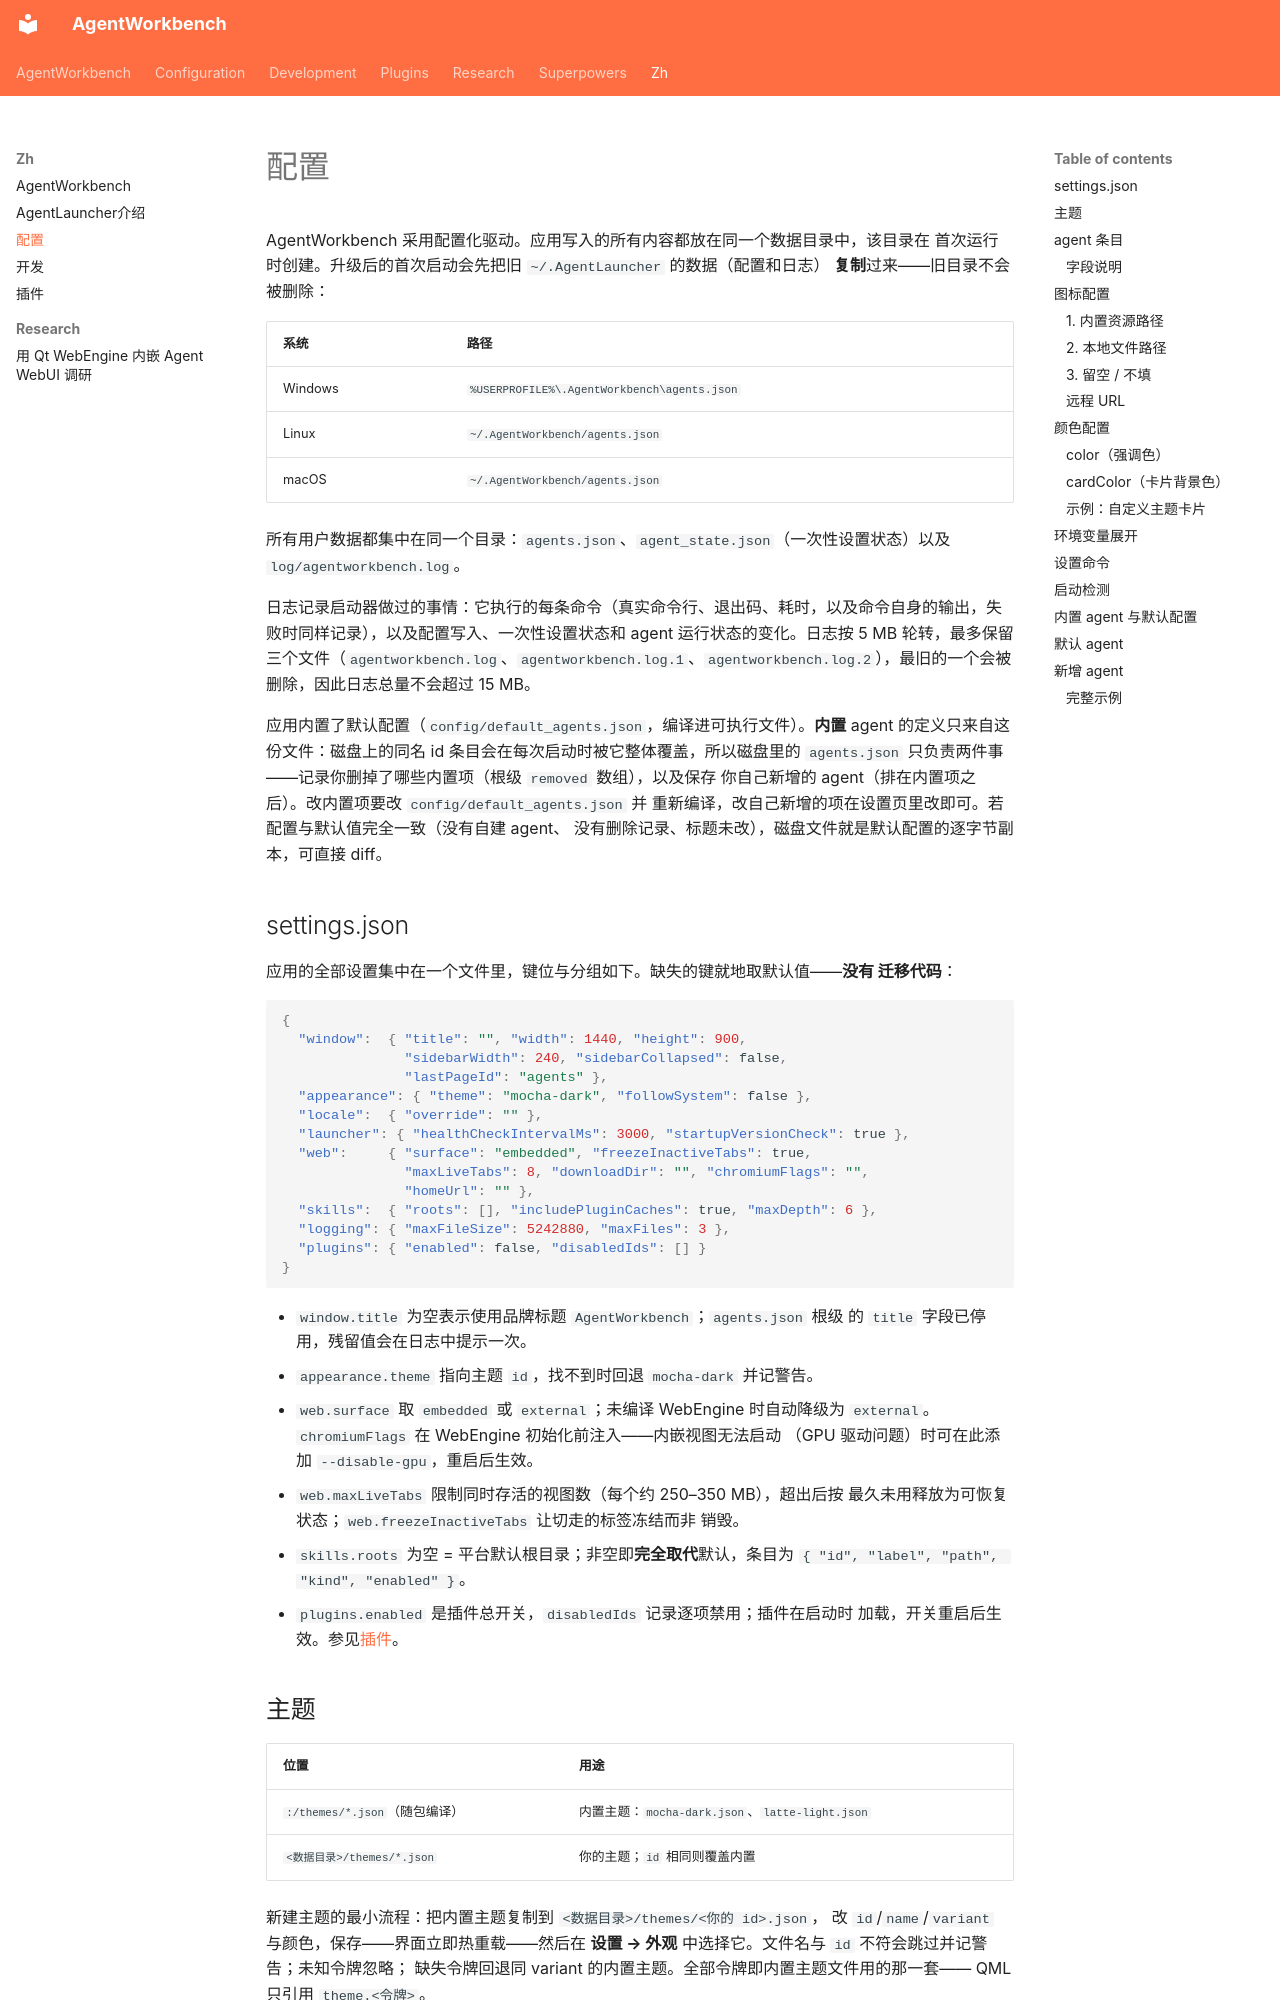

repository: czyt1988/AgentWorkbench · page: zh/configuration/index.html · generator: mkdocs

# 配置

AgentWorkbench 采用配置化驱动。应用写入的所有内容都放在同一个数据目录中，该目录在
首次运行时创建。升级后的首次启动会先把旧 `~/.AgentLauncher` 的数据（配置和日志）
**复制**过来——旧目录不会被删除：

| 系统 | 路径 |
|---|---|
| Windows | `%USERPROFILE%\.AgentWorkbench\agents.json` |
| Linux | `~/.AgentWorkbench/agents.json` |
| macOS | `~/.AgentWorkbench/agents.json` |

所有用户数据都集中在同一个目录：`agents.json`、`agent_state.json`（一次性设置状态）以及 `log/agentworkbench.log`。

日志记录启动器做过的事情：它执行的每条命令（真实命令行、退出码、耗时，以及命令自身的输出，失败时同样记录），以及配置写入、一次性设置状态和 agent 运行状态的变化。日志按 5 MB 轮转，最多保留三个文件（`agentworkbench.log`、`agentworkbench.log.1`、`agentworkbench.log.2`），最旧的一个会被删除，因此日志总量不会超过 15 MB。

应用内置了默认配置（`config/default_agents.json`，编译进可执行文件）。**内置** agent
的定义只来自这份文件：磁盘上的同名 id 条目会在每次启动时被它整体覆盖，所以磁盘里的
`agents.json` 只负责两件事——记录你删掉了哪些内置项（根级 `removed` 数组），以及保存
你自己新增的 agent（排在内置项之后）。改内置项要改 `config/default_agents.json` 并
重新编译，改自己新增的项在设置页里改即可。若配置与默认值完全一致（没有自建 agent、
没有删除记录、标题未改），磁盘文件就是默认配置的逐字节副本，可直接 diff。
